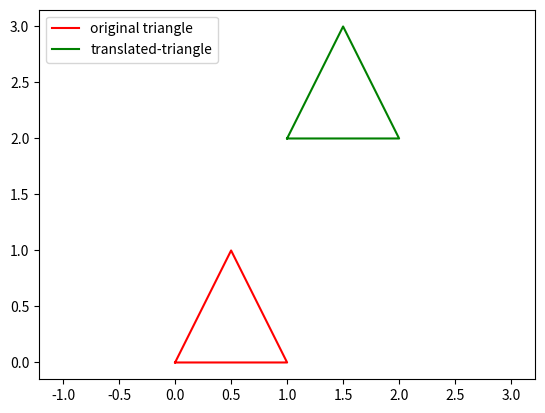

Source code (Python):
#develop a program to demonstrate basic geometric operations on 2d object
import numpy as np

import matplotlib.pyplot as plt


triangle=np.array([[0,0],[1,0],[0.5,1],[0,0]])

translated_triangle=triangle+[1,2]

plt.plot(*triangle.T,'r-',label="original triangle")
plt.plot(*translated_triangle.T,'g-',label="translated-triangle")

plt.axis("equal")
plt.legend()
plt.show()
